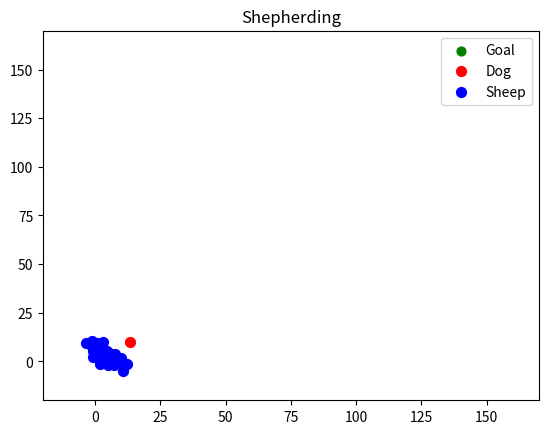

Write the Python code that produced this figure.
#!/usr/bin/env python
# -*- coding: utf-8 -*-

"""Main file implementing full simulation of shepherding with environment and its dog and sheep agents
   Based on: https://github.com/buntyke/shepherd_gym
"""

# suppress runtime warnings
import warnings

warnings.filterwarnings("ignore")

# import libraries
import numpy as np
import matplotlib.pyplot as plt


# class implementation of shepherding
class ShepherdSimulation:

    def __init__(self, num_sheep=25, init_radius=100):

        # radius for sheep to be considered as collected by dog
        self.dog_collect_radius = 2.0

        # weight multipliers for sheep forces
        self.lcm_term = 1.05  # relative strength of attraction to the n nearest neighbors, c
        self.noise_term = 0.3  # relative strength of angular noise, e
        self.inertia_term = 0.5  # relative strength of proceeding in the previous direction, h
        self.repulsion_dog_term = 1.0  # relative strength of repulsion from the shepherd
        self.repulsion_sheep_term = 2.0  # relative strength of repulsion from other agents
        self.grazing_prob = 0.05  # probability of moving per time step while grazing

        ## constants used to update environment
        # delta [m ts^(-1) ???] agent displacement per time step
        self.delta_sheep_pose = 1.0
        # r_s [m] shepherd detection distance
        self.dog_repulsion_dist = 65.0
        # r_a [m] agent to agent interaction distance
        self.sheep_repulsion_dist = 2.0

        # total number of sheep, N
        self.num_sheep = num_sheep

        # length of field size, L
        self.field_length = 150

        # number of nearest neighbors (for LCM), n
        self.num_sheep_neighbors = int(self.num_sheep / 2)

        # initialize target position
        self.target = np.array([3, 3])

        # initialize sheep positions
        field_center = np.array([self.field_length // 2, self.field_length // 2])
        init_sheep_pose = np.random.uniform(0, self.field_length // 2, size=(self.num_sheep, 2)) + field_center
        self.sheep_poses = init_sheep_pose
        self.sheep_com = self.sheep_poses.mean(axis=0)

        # initialize dog position
        init_dog_pose = np.array([0, 0])
        self.dog_pose = init_dog_pose

        # initialize dog displacement per time step (speed, delta_s)
        self.dog_speed = 1.5

        # initialize inertia
        self.inertia = np.ones((self.num_sheep, 2))

        # initialize maximum number of steps
        self.max_steps = 1500

    # main function to perform simulation
    def run(self, render=False):

        # start the simulation
        print('Start simulation')

        # initialize counter for plotting
        counter = 0

        # initialize matplotlib figure
        if render:
            plt.figure()
            plt.ion()
            plt.show()

        # main loop for simulation
        while np.linalg.norm(self.target - self.sheep_com) > 1.0 and counter < self.max_steps:
            # update counter variable
            counter += 1

            # get the new dog position
            # self.dog_heuristic_model()
            self.dog_strombom_model()

            # find new inertia
            self.update_environment()

            # plot every 5th frame
            if counter % 5 == 0 and render:
                plt.clf()

                plt.scatter(self.target[0], self.target[1], c='g', s=40, label='Goal')
                plt.scatter(self.dog_pose[0], self.dog_pose[1], c='r', s=50, label='Dog')
                plt.scatter(self.sheep_poses[:, 0], self.sheep_poses[:, 1], c='b', s=50, label='Sheep')

                plt.title('Shepherding')
                border = 20
                plt.xlim([0 - border, self.field_length + border])
                plt.ylim([0 - border, self.field_length + border])
                plt.legend()
                plt.draw()
                plt.pause(0.01)

        # complete execution
        print('Finish simulation')

    # function to find new inertia for sheep
    def update_environment(self):
        # find sheep near and far dog
        dist_to_dog = np.linalg.norm((self.sheep_poses - self.dog_pose[None, :]), axis=1)

        inds_sheep_near_dog = dist_to_dog < self.dog_repulsion_dist
        self.__compute_inertia_for_sheep_near_from_dog(inds_sheep_near_dog)

        inds_sheep_far_dog = np.logical_not(inds_sheep_near_dog)
        self.__compute_inertia_for_sheep_far_from_dog(inds_sheep_far_dog)

        # find new sheep position
        self.sheep_poses += self.delta_sheep_pose * self.inertia
        self.sheep_com = np.mean(self.sheep_poses, axis=0)

    def __compute_inertia_for_sheep_far_from_dog(self, indices):
        inertia_sheep_far_dog = self.inertia[indices, :]
        num_far_sheep = len(inertia_sheep_far_dog)

        # compute random movements while grazing (with prob self.grazing_prob)
        inertia_sheep_far_dog = np.zeros(inertia_sheep_far_dog.shape)
        moving_sheep = np.random.choice([True, False], num_far_sheep, p=[self.grazing_prob, 1 - self.grazing_prob])
        inertia_sheep_far_dog[moving_sheep, :] = np.random.randn(inertia_sheep_far_dog[moving_sheep, :].shape[0], 2)
        inertia_sheep_far_dog[moving_sheep, :] = np.linalg.norm(inertia_sheep_far_dog[moving_sheep, :], axis=1,
                                                                keepdims=True)
        # update general inertia
        self.inertia[indices, :] = inertia_sheep_far_dog

    def __compute_inertia_for_sheep_near_from_dog(self, indices):
        inertia_sheep_near_dog = self.inertia[indices, :]
        num_near_sheep = len(inertia_sheep_near_dog)

        # compute a distance matrix
        distance_matrix = np.sqrt(-2 * np.dot(self.sheep_poses[indices,:], self.sheep_poses[indices,:].T)
                                  + np.sum(self.sheep_poses[indices,:] ** 2, axis=1) + np.sum(self.sheep_poses[indices,:] ** 2, axis=1)[:,
                                                                            np.newaxis])

        # find the sheep which are within sheep repulsion distance between each other
        xvals, yvals = np.where((distance_matrix < self.sheep_repulsion_dist) & (distance_matrix != 0))
        # list of interacting sheep id pairs (both ways included - i.e. [1,2] & [2,1])
        interact = np.hstack((xvals[:, None], yvals[:, None]))

        # compute the repulsion forces within sheep
        repulsion_sheep = np.zeros((num_near_sheep, 2))

        for val in range(num_near_sheep):
            iv = interact[interact[:, 0] == val, 1]
            transit = self.sheep_poses[val, :][None, :] - self.sheep_poses[iv, :]
            transit /= np.linalg.norm(transit, axis=1, keepdims=True)
            repulsion_sheep[val, :] = np.sum(transit, axis=0)

        repulsion_sheep /= np.linalg.norm(repulsion_sheep, axis=1, keepdims=True)
        repulsion_sheep[np.isnan(repulsion_sheep)] = 0

        # repulsion from dog
        repulsion_dog = self.sheep_poses[indices, :] - self.dog_pose[None, :]
        repulsion_dog /= np.linalg.norm(repulsion_dog, axis=1, keepdims=True)
        repulsion_dog[np.isnan(repulsion_dog)] = 0

        # attraction to LCMs
        sheep_neighbors = np.argsort(distance_matrix, axis=1)[:, 0:self.num_sheep_neighbors + 1]
        sheep_lcms = np.zeros((num_near_sheep, 2))

        for i in range(num_near_sheep):
            sheep_lcms[i, :] = self.sheep_poses[sheep_neighbors[i]].mean(axis=0)

        attraction_lcm = sheep_lcms - self.sheep_poses[indices, :]
        attraction_lcm /= np.linalg.norm(attraction_lcm, axis=1, keepdims=True)
        attraction_lcm[np.isnan(attraction_lcm)] = 0

        # error term
        noise = np.random.randn(num_near_sheep, 2)
        noise /= np.linalg.norm(noise, axis=1, keepdims=True)

        # compute sheep motion direction
        inertia_sheep_near_dog = self.inertia_term * inertia_sheep_near_dog + self.lcm_term * attraction_lcm + \
                                 self.repulsion_sheep_term * repulsion_sheep + self.repulsion_dog_term * repulsion_dog + \
                                 self.noise_term * noise

        # normalize the inertia terms
        inertia_sheep_near_dog /= np.linalg.norm(inertia_sheep_near_dog, axis=1, keepdims=True)
        inertia_sheep_near_dog[np.isnan(inertia_sheep_near_dog)] = 0

        # update general inertia
        self.inertia[indices, :] = inertia_sheep_near_dog

    # function to get new position of dog
    def dog_heuristic_model(self):

        # check if sheep are within field
        field = self.dog_collect_radius * (self.num_sheep ** (2 / 3))
        dist_to_com = np.linalg.norm((self.sheep_poses - self.sheep_com[None, :]), axis=1)

        is_within_field = False
        if np.max(dist_to_com) < field:
            is_within_field = True

        # determine the dog position
        if is_within_field:
            # perform herding

            # compute the direction
            direction = (self.sheep_com - self.target)
            direction /= np.linalg.norm(direction)

            # compute the factor
            factor = self.dog_collect_radius * (np.sqrt(self.num_sheep))

            # get intermediate herding goal
            int_goal = self.sheep_com + (direction * factor)
        else:
            # perform collecting

            # get the farthest sheep
            dist_to_com = np.linalg.norm((self.sheep_poses - self.sheep_com[None, :]), axis=1)
            farthest_sheep = self.sheep_poses[np.argmax(dist_to_com), :]

            # compute the direction
            direction = (farthest_sheep - self.sheep_com)
            direction /= np.linalg.norm(direction)

            # compute the distance factor
            factor = self.dog_collect_radius

            # get intermediate collecting goal
            int_goal = farthest_sheep + (direction * factor)

        # find distances of dog to sheep
        dist_to_dog = np.linalg.norm((self.sheep_poses - self.dog_pose[None, :]), axis=1)

        # compute increments in x,y components
        direction = int_goal - self.dog_pose
        direction /= np.linalg.norm(direction)

        # discretize actions
        theta = np.arctan2(direction[1], direction[0]) * 180 / np.pi

        increment = np.array([0.0, 0.0])

        if theta <= 22.5 and theta >= -22.5:
            increment = np.array([1.5, 0.0])
        elif theta <= 67.5 and theta > 22.5:
            increment = np.array([1.225, 1.225])
        elif theta <= 112.5 and theta > 67.5:
            increment = np.array([0.0, 1.5])
        elif theta <= 157.5 and theta > 112.5:
            increment = np.array([-1.225, 1.225])
        elif theta < -157.5 or theta > 157.5:
            increment = np.array([-1.5, 0.0])
        elif theta >= -157.5 and theta < -112.5:
            increment = np.array([-1.225, -1.225])
        elif theta >= -112.5 and theta < -67.5:
            increment = np.array([0.0, -1.5])
        elif theta >= -67.5 and theta < -22.5:
            increment = np.array([1.225, -1.225])
        else:
            print('Error!')
        print(increment)

        # update position
        self.dog_pose = self.dog_pose + increment

    # function to get new position of dog according to model presented in paper by Strombom et al.
    def dog_strombom_model(self):

        # check if a sheep is closer than r_a to dog, if yes stop walking
        dist_sheep_dog = np.linalg.norm(self.sheep_poses - self.dog_pose, axis=1)
        if np.min(dist_sheep_dog) < 3 * self.sheep_repulsion_dist:
            self.dog_pose = self.dog_pose
            return

        # check if sheep are within field
        field = self.sheep_repulsion_dist * (self.num_sheep ** (2 / 3))
        dist_to_com = np.linalg.norm((self.sheep_poses - self.sheep_com[None, :]), axis=1)

        is_within_field = False
        if np.max(dist_to_com) < field:
            is_within_field = True

        # determine the dog position
        if is_within_field:
            # perform herding

            # compute driving Point
            direction = self.sheep_com - self.target
            direction /= np.linalg.norm(direction)

            factor = self.sheep_repulsion_dist * (np.sqrt(self.num_sheep))

            # get intermediate collecting goal; P_d
            int_goal = self.sheep_com + (direction * factor)

        else:
            # perform collecting

            # get the farthest sheep
            dist_to_com = np.linalg.norm((self.sheep_poses - self.sheep_com[None, :]), axis=1)
            farthest_sheep = self.sheep_poses[np.argmax(dist_to_com), :]

            # compute the direction
            direction = (farthest_sheep - self.sheep_com)
            direction /= np.linalg.norm(direction)

            # compute the distance factor
            factor = self.sheep_repulsion_dist

            # get intermediate collecting goal; P_c
            int_goal = farthest_sheep + (direction * factor)

        # compute increments in x,y components
        direction = int_goal - self.dog_pose
        direction /= np.linalg.norm(direction)

        # error term
        inds_sheep_near_dog = dist_sheep_dog < self.dog_repulsion_dist
        inertia_sheep_near_dog = self.inertia[inds_sheep_near_dog, :]
        num_near_sheep = len(inertia_sheep_near_dog)
        noise = np.random.randn(num_near_sheep, 2)
        noise /= np.linalg.norm(noise, axis=1, keepdims=True)

        # update position
        # ToDo: add noise
        self.dog_pose = self.dog_pose + self.dog_speed * direction


def main():
    shepherd_sim = ShepherdSimulation(num_sheep=30)
    shepherd_sim.run(render=True)


if __name__ == '__main__':
    main()
